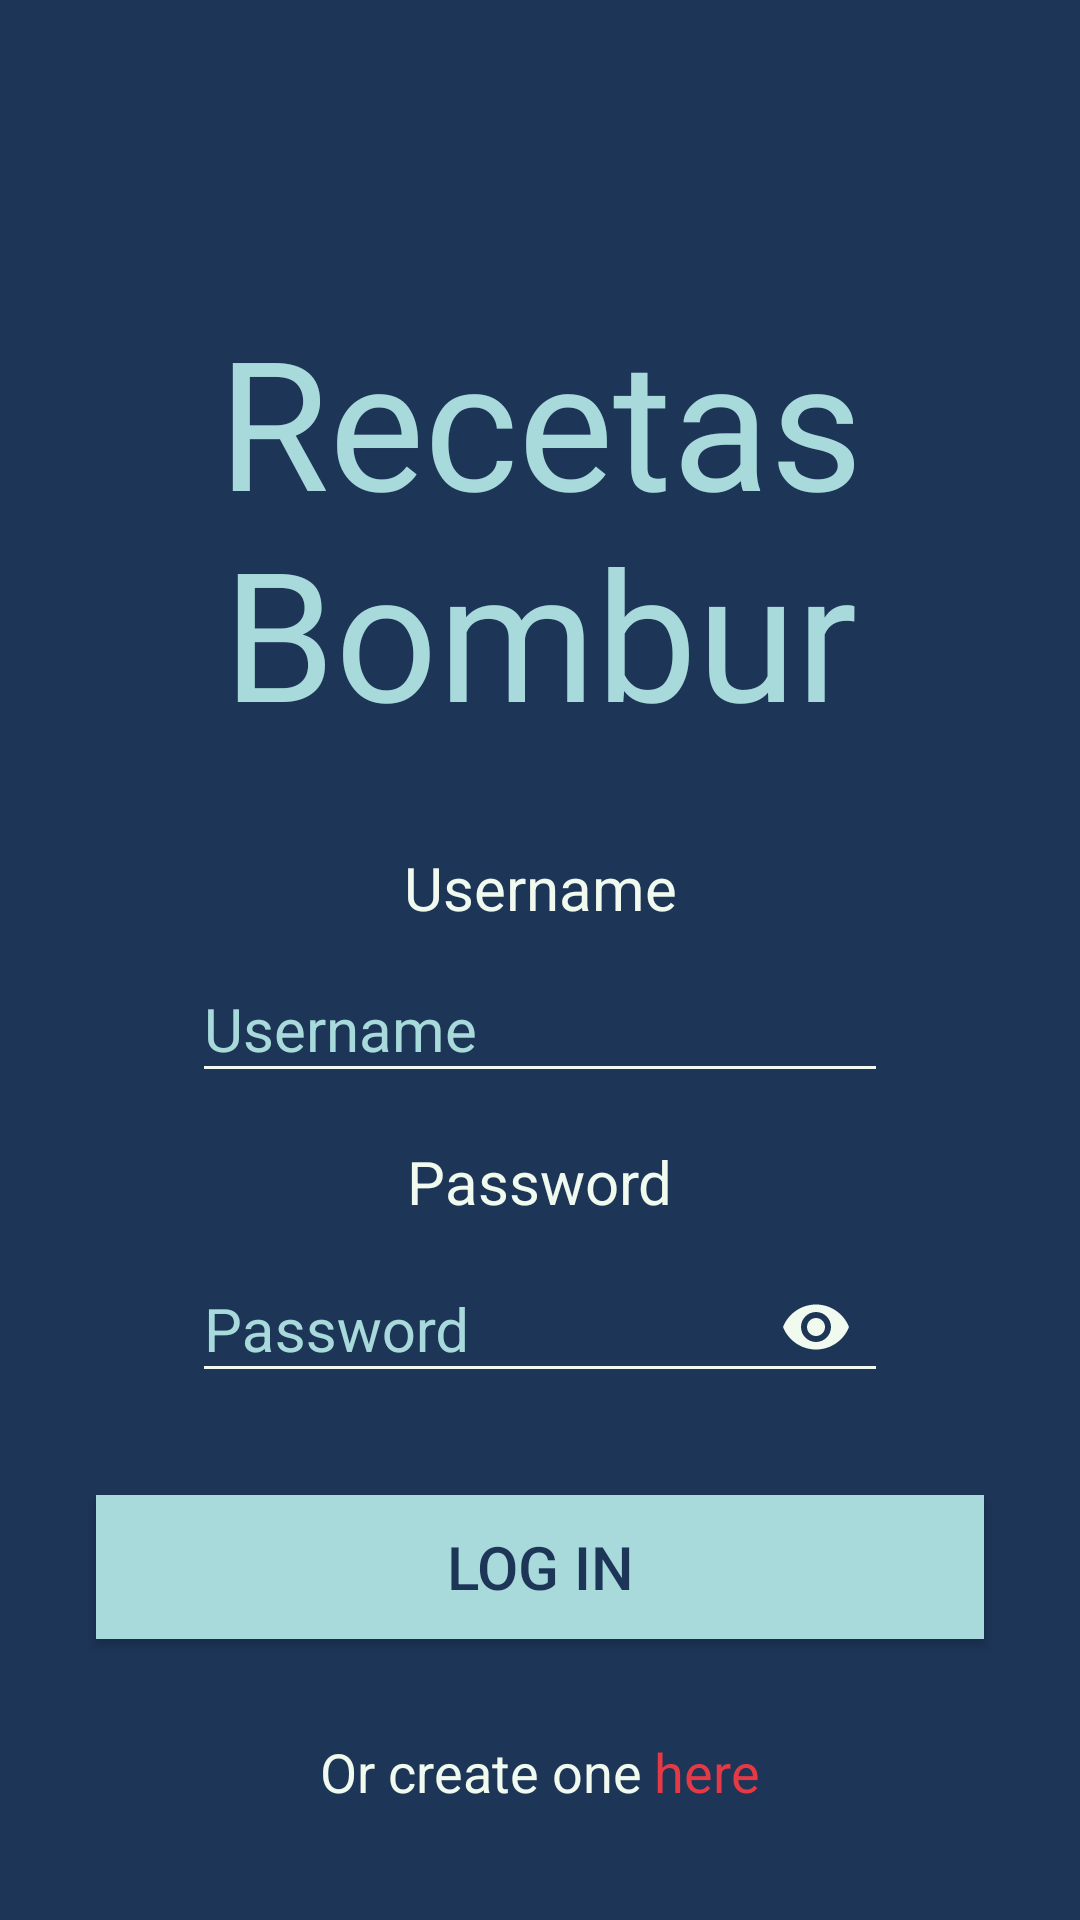

Write the Android layout XML for this screen, with the resource values it uses.
<!-- AndroidManifest.xml: application theme AppTheme -->
<!-- res/layout/activity_login.xml -->
<?xml version="1.0" encoding="utf-8"?>
<android.support.constraint.ConstraintLayout xmlns:android="http://schemas.android.com/apk/res/android"
    xmlns:app="http://schemas.android.com/apk/res-auto"
    xmlns:tools="http://schemas.android.com/tools"
    android:layout_width="match_parent"
    android:layout_height="match_parent"
    tools:context=".login.LoginActivity"
    android:background="@color/colorPrimaryDark">


    <TextView
        android:id="@+id/textView"
        android:layout_width="wrap_content"
        android:layout_height="wrap_content"
        android:layout_marginTop="@dimen/title_margin_top"
        android:fontFamily="@font/ringbearer"
        android:text="@string/tittle"
        android:textColor="@color/colorPrimaryLight"
        android:textSize="@dimen/login_tittle_size"
        android:gravity="center"
        app:layout_constraintEnd_toEndOf="parent"
        app:layout_constraintStart_toStartOf="parent"
        app:layout_constraintTop_toTopOf="parent" />

    <TextView
        android:id="@+id/login_Username"
        android:layout_width="wrap_content"
        android:layout_height="wrap_content"
        android:layout_marginTop="@dimen/margin_large"
        android:text="@string/username"
        android:textColor="@color/appWhite"
        android:textSize="@dimen/hint_text_size"
        app:layout_constraintEnd_toEndOf="parent"
        app:layout_constraintStart_toStartOf="parent"
        app:layout_constraintTop_toBottomOf="@+id/textView"/>


    <android.support.design.widget.TextInputLayout
        android:id="@+id/login_UsernameTextInputLayout"
        android:layout_width="match_parent"
        android:layout_height="wrap_content"
        android:layout_marginStart="@dimen/margin_xlarge"
        android:layout_marginEnd="@dimen/margin_xlarge"
        android:theme="@style/EditTextWhite"
        app:layout_constraintStart_toStartOf="parent"
        app:layout_constraintEnd_toEndOf="parent"
        app:layout_constraintTop_toBottomOf="@+id/login_Username">

        <android.support.design.widget.TextInputEditText
            android:id="@+id/login_UsernameTextInput"
            android:layout_width="match_parent"
            android:layout_height="wrap_content"
            android:textSize="@dimen/hint_text_size"
            android:hint="@string/username"
            android:inputType="text"
            />

    </android.support.design.widget.TextInputLayout>


    <TextView
        android:id="@+id/login_Password"
        android:layout_width="wrap_content"
        android:layout_height="wrap_content"
        android:textSize="@dimen/hint_text_size"
        android:text="@string/password"
        android:textColor="@color/appWhite"
        android:layout_marginTop="@dimen/margin_medium"
        app:layout_constraintStart_toStartOf="parent"
        app:layout_constraintEnd_toEndOf="parent"
        app:layout_constraintTop_toBottomOf="@+id/login_UsernameTextInputLayout"
        />


    <android.support.design.widget.TextInputLayout
        android:id="@+id/login_PasswordTextInputLayout"
        android:layout_width="match_parent"
        android:layout_height="wrap_content"
        android:layout_marginStart="@dimen/margin_xlarge"
        android:layout_marginEnd="@dimen/margin_xlarge"
        android:theme="@style/EditTextWhite"
        app:passwordToggleEnabled="true"
        app:passwordToggleTint="@color/appWhite"
        app:layout_constraintStart_toStartOf="parent"
        app:layout_constraintEnd_toEndOf="parent"
        app:layout_constraintTop_toBottomOf="@+id/login_Password">

        <android.support.design.widget.TextInputEditText
            android:id="@+id/login_PasswordTextInput"
            android:layout_width="match_parent"
            android:layout_height="wrap_content"
            android:textSize="@dimen/hint_text_size"
            android:hint="@string/password"
            android:inputType="textPassword"
            />

    </android.support.design.widget.TextInputLayout>


    <Button
        android:id="@+id/login_LoginButton"
        android:layout_width="match_parent"
        android:layout_height="wrap_content"
        android:layout_margin="@dimen/margin_large"
        android:background="@color/colorPrimaryLight"
        android:text="@string/log_in"
        android:textColor="@color/colorPrimaryDark"
        android:textSize="@dimen/hint_text_size"
        android:onClick="openHome"
        app:layout_constraintTop_toBottomOf="@+id/login_PasswordTextInputLayout"/>


    <LinearLayout
        android:layout_width="match_parent"
        android:layout_height="wrap_content"
        android:orientation="horizontal"
        android:layout_marginTop="@dimen/margin_large"
        app:layout_constraintTop_toBottomOf="@id/login_LoginButton"
        android:gravity="center">
        <TextView
            android:id="@+id/login_OrCreate"
            android:layout_width="wrap_content"
            android:layout_height="wrap_content"
            android:text="@string/or_create_one"
            android:textColor="@color/appWhite"
            android:textSize="@dimen/text_size_small"/>

        <TextView
            android:layout_width="wrap_content"
            android:layout_height="wrap_content"
            android:text="@string/here"
            android:textColor="@color/colorAccent"
            android:layout_marginStart="@dimen/space_separator_large"
            android:textSize="@dimen/text_size_small"
            android:onClick="openCreateUser"
            />

    </LinearLayout>

</android.support.constraint.ConstraintLayout>
<!-- resources referenced by this layout -->
<resources>
  <color name="appWhite">#F1FAEE</color>
  <color name="colorAccent">#E63946</color>
  <color name="colorPrimaryDark">#1D3557</color>
  <color name="colorPrimaryLight">#A8DADC</color>
  <dimen name="hint_text_size">20sp</dimen>
  <dimen name="login_tittle_size">60sp</dimen>
  <dimen name="margin_large">32dp</dimen>
  <dimen name="margin_medium">16dp</dimen>
  <dimen name="margin_xlarge">64dp</dimen>
  <dimen name="space_separator_large">4dp</dimen>
  <dimen name="text_size_small">18sp</dimen>
  <dimen name="title_margin_top">100dp</dimen>
  <string name="here">here</string>
  <string name="log_in">Log in</string>
  <string name="or_create_one">Or create one </string>
  <string name="password">Password</string>
  <string name="tittle">Recetas Bombur</string>
  <string name="username">Username</string>
  <style name="EditTextWhite" parent="TextAppearance.AppCompat">
          <item name="android:textColorHint">@color/colorPrimaryLight</item>
          <item name="android:textSize">20sp</item>
          <item name="android:textColorPrimary">@color/appWhite</item>
          <item name="colorAccent">@color/colorAccent</item>
          <item name="android:colorControlNormal">@color/appWhite</item>
          <item name="android:colorControlActivated">@color/appWhite</item>
      </style>
  <style name="AppTheme" parent="Theme.AppCompat.Light.NoActionBar">
          
          <item name="colorPrimary">@color/colorPrimary</item>
          <item name="colorPrimaryDark">@color/colorPrimaryDark</item>
          <item name="colorAccent">@color/colorAccent</item>
          <item name="android:navigationBarColor">@color/colorPrimary</item>
      </style>
  <color name="colorPrimary">#457B9D</color>
</resources>
